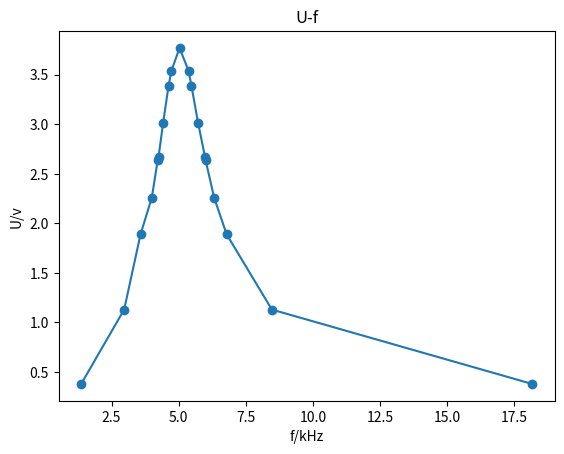

The script that saved this image:
import matplotlib.pyplot as plt
import numpy as np

f = np.array([1.368,2.968,3.578,3.998,4.218,4.248,4.417,4.622,4.730,5.030,5.365,5.472,5.723,5.978,5.998,6.318,6.782,8.468,18.158])
U = np.array([0.38,1.13,1.89,2.26,2.64,2.67,3.01,3.39,3.54,3.77,3.54,3.39,3.01,2.67,2.64,2.26,1.89,1.13,0.38])

xpoints = np.array([0.132,0.135,0.136,0.159,0.168,0.172,0.220,0.225,0.291])
ypoints = np.array([0.930,0.907,0.900,0.775,0.722,0.716,0.552,0.545,0.424])
xpoints2 = np.array([0.220,0.168,0.135,0.132,0.136,0.159,0.172,0.225,0.291])
ypoints2 = np.array([1,2,3,3.7,4,4.7,5,6,7])
psi = np.array([-1.50,-1.23,-0.98,-0.87,-0.84,-0.82,-0.65,-0.44,-0.33,0,0.35,0.48,0.77,0.86,0.90,0.97,1.27,1.5])
plt.plot(f,U, marker = 'o')
plt.ylabel('U/v')  
plt.xlabel('f/kHz')
plt.title('U-f')
plt.show()
